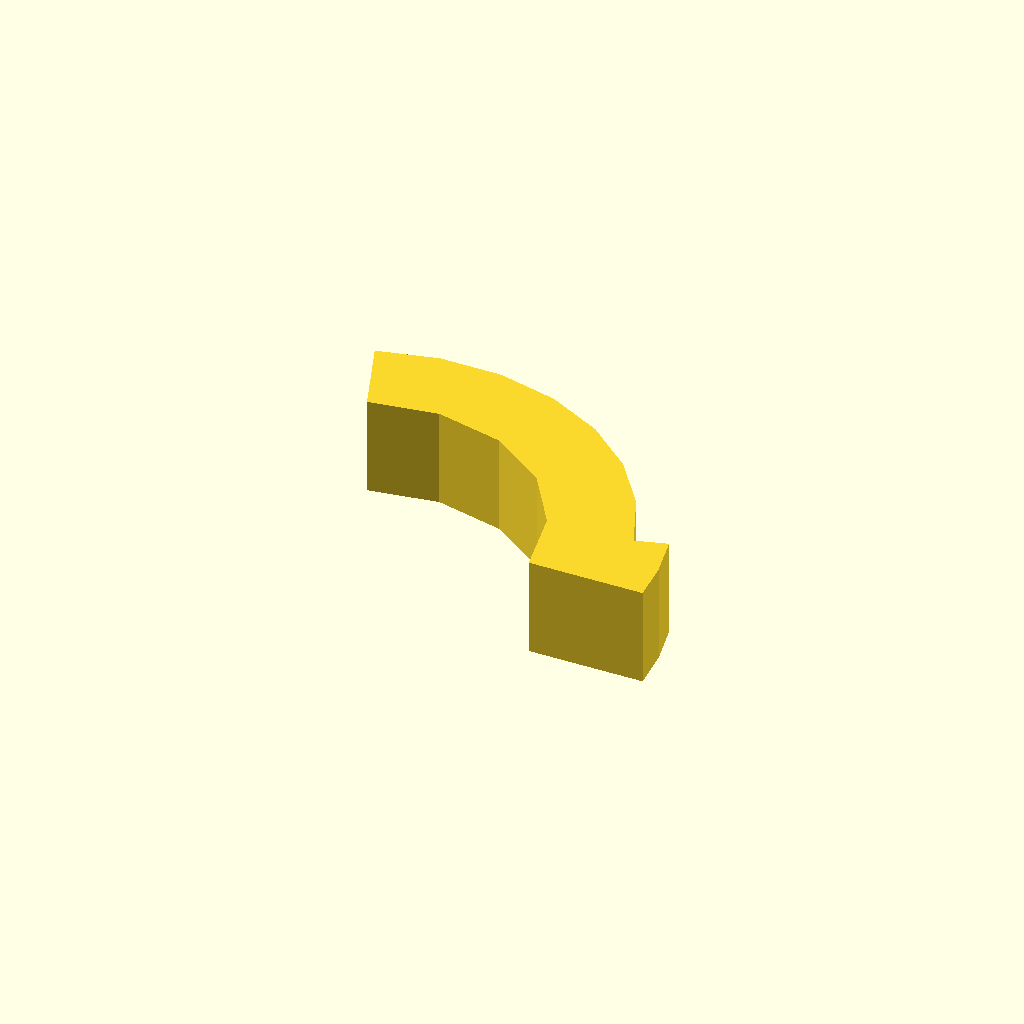
Cell 1: rendered with the file's own defaults.
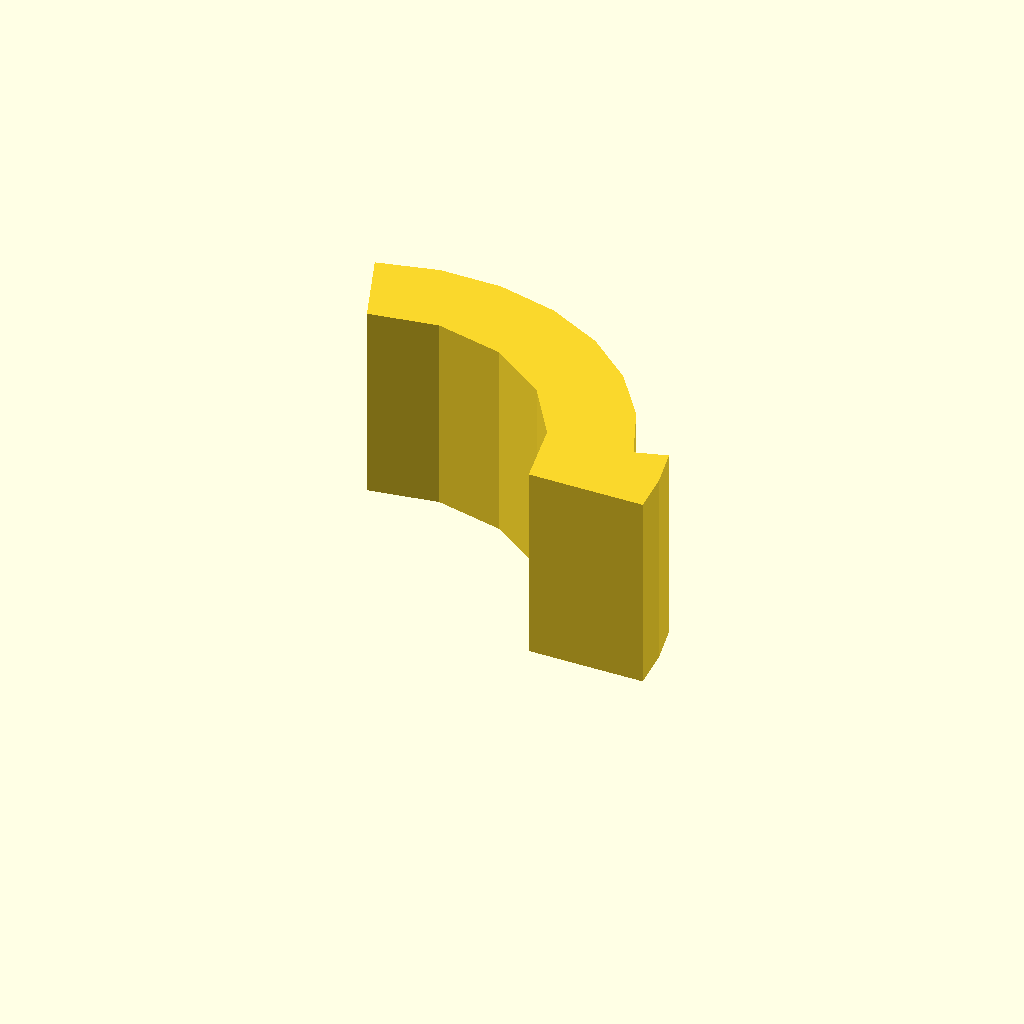
Cell 2: the same model with profile_height = 24.
One fixed orthographic camera (rotation 55°, 0°, 25°; colour scheme Cornfield) for every cell.
Source of the model, optional_data/data/sketch1/arcstops/part_0063.scad:
$fn = 32;

// ----------------------------------------------------------------------
// Arc stop: segment, 12 mm thick
// ----------------------------------------------------------------------

// --- parameters (mm) ---
profile_height = 12;      // extrusion height
profile_points = 17;      // points of the closed outline

profile = [[46.945, 0], [46.594, 5.01], [45.55, 9.923], [41.705, 8.82], [38.816, 15.723], [34.402, 21.766], [28.706, 26.618], [22.039, 30.015], [14.765, 31.771], [7.283, 31.79], [0, 30.07], [3.42, 20.673], [11.712, 21.987], [19.893, 20.098], [26.77, 15.282], [31.343, 8.241], [32.945, 0]];  // single closed polygon, 17 points, counter clockwise

// --- the one profile operation ---
linear_extrude(height = profile_height) polygon(points = profile);
Parameter table extracted from the source (name, type, default, range or options):
profile_height: number, default 12
profile_points: number, default 17
